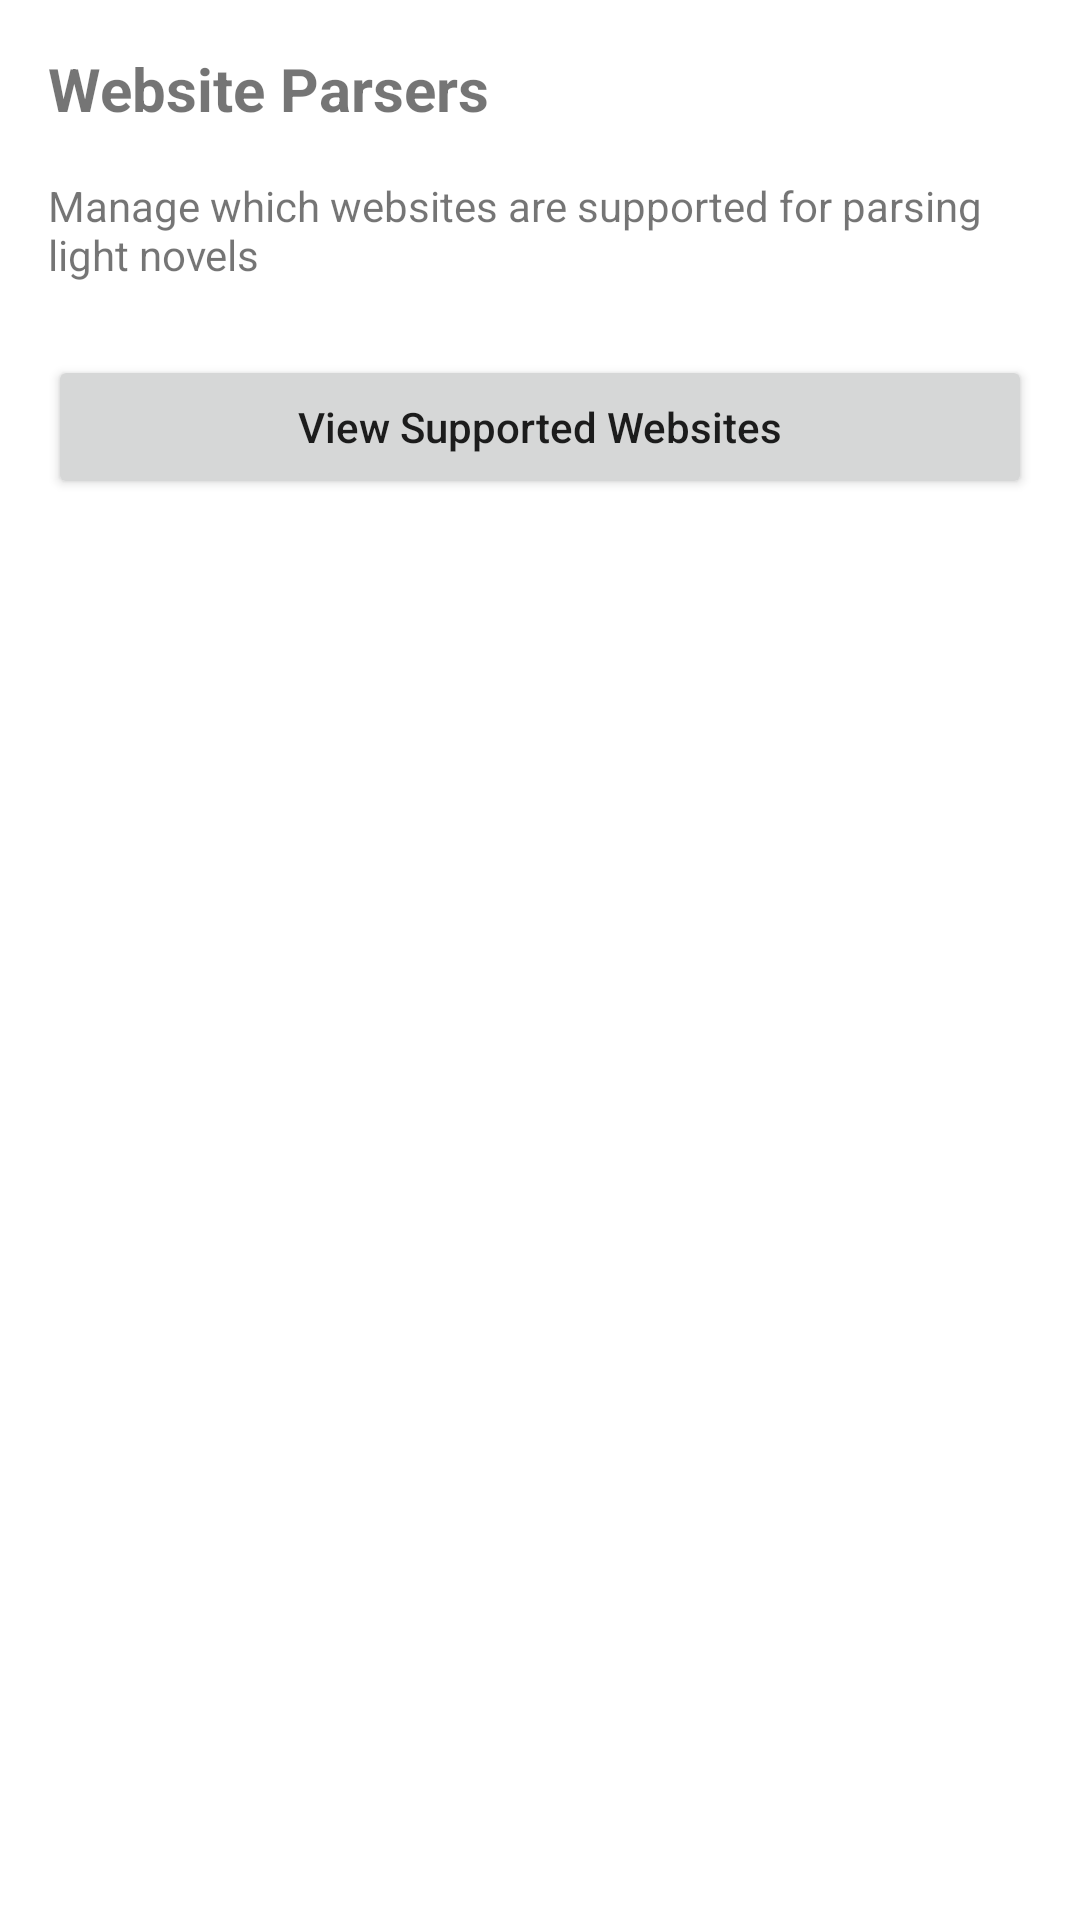

Write the Android layout XML for this screen, with the resource values it uses.
<!-- AndroidManifest.xml: application theme Theme.LightNovelReader -->
<!-- res/layout/fragment_parsers.xml -->
<?xml version="1.0" encoding="utf-8"?>
<LinearLayout xmlns:android="http://schemas.android.com/apk/res/android"
    xmlns:tools="http://schemas.android.com/tools"
    android:layout_width="match_parent"
    android:layout_height="match_parent"
    android:orientation="vertical"
    android:padding="16dp"
    tools:context=".fragments.ParsersFragment">

    <TextView
        android:layout_width="match_parent"
        android:layout_height="wrap_content"
        android:paddingBottom="16dp"
        android:text="Website Parsers"
        android:textSize="20sp"
        android:textStyle="bold" />
    
    <TextView
        android:layout_width="match_parent"
        android:layout_height="wrap_content"
        android:paddingBottom="24dp"
        android:text="Manage which websites are supported for parsing light novels"
        android:textSize="14sp" />

    <Button
        android:id="@+id/show_parsers_button"
        android:layout_width="match_parent"
        android:layout_height="wrap_content"
        android:text="View Supported Websites"
        android:textAllCaps="false" />

</LinearLayout>
<!-- resources referenced by this layout -->
<resources>
  <style name="Theme.LightNovelReader" parent="Theme.MaterialComponents.DayNight.DarkActionBar">
          
          <item name="colorPrimary">@color/purple_500</item>
          <item name="colorPrimaryVariant">@color/purple_700</item>
          <item name="colorOnPrimary">@color/white</item>
          
          <item name="colorSecondary">@color/teal_200</item>
          <item name="colorSecondaryVariant">@color/teal_700</item>
          <item name="colorOnSecondary">@color/black</item>
          
          <item name="android:statusBarColor">?attr/colorPrimaryVariant</item>
          
      </style>
  <!-- not gathered from this repository: default colours our renderer supplied (Android Studio template values) -->
  <color name="purple_500">#FF6200EE</color>
  <color name="purple_700">#FF3700B3</color>
  <color name="teal_200">#FF03DAC5</color>
  <color name="teal_700">#FF018786</color>
  <color name="black">#FF000000</color>
  <color name="white">#FFFFFFFF</color>
</resources>
